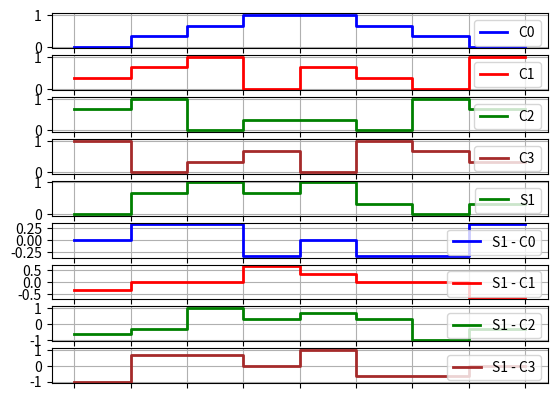

Write the Python code that produced this figure.
import numpy as np
import matplotlib.pyplot as plt

#    c = np.array([0, 0, 1, 1, 2/3, 2/3, 1/3, 1/3])
#    c = np.array([1/3, 1/3, 1/2, 1/2, 2/3, 2/3, 1/2, 1/2]) * 1.5
#v = [0.25, 0.5, 0.75, 0.5]
v = [0, 1/3, 2/3, 1]
LCD = []
for i in range (4):
   LCD.append (v[i])
   LCD.append (v[i])

LCD = np.array(LCD)
#LCD_str = "[0.25, 0.25, 0.5, 0.5, 0.75, 0.75, 0.5, 0.5]"
comSel = 2
    
def getCsig(com):
    c = np.roll(LCD, -com*2)
    cInv = 1 - c 
    t  = np.array([0, 1, 1, 2, 2, 3, 3, 4])
    x = np.concatenate((t, t+4))
    y = np.concatenate((c, cInv)) 
    return (x, y)

def getSsig(com):
        x, yc = getCsig (com)
        ys = np.array(yc)
        for phase in range (4):
            if ( phase == com ):   # We target specific com
                x, yc = getCsig (com)
                ys[phase*2] = 1 - yc[phase*2]
                ys[phase*2+1] = 1 - yc[phase*2+1]
                ys[phase*2+8] = 1 - yc[phase*2+8]
                ys[phase*2+1+8] = 1 - yc[phase*2+8]
            else:
                x, yc = getCsig (phase)
                ys[phase*2] =  yc[phase*2]
                ys[phase*2+1] = yc[phase*2+1]
                ys[phase*2+8] =  yc[phase*2+8]
                ys[phase*2+1+8] = yc[phase*2+8]

        return (x, ys)

def subPlot(ax, x, y, c, tag):
    ax.plot(x,y, '-', lw=2, ms=9, color=c, label=tag)
    ax.xaxis.set_ticklabels([])
    ax.legend(loc="upper right")
    ax.grid("on")

def signals ():
    #plt.plot(xn,yn,'.', mfc='red', ms = 24)
    fig, axs  = plt.subplots (9)
    #s = "%s ActCom: %d" % (LCD_str, comSel)
    #plt.suptitle(s)
    tags = ["C0", "C1", "C2", "C3"]
    c = ["blue", "red", "green", "brown"]

    for com in range (4):
       x, y = getCsig (com)
       subPlot (axs[com], x, y, c[com], tags[com])

    x, ys = getSsig (com=comSel)
    subPlot (axs[4], x, ys, "green", "S1") 

    for i in range (4):
        x, yc = getCsig (com=i)
        s = "S1 - C%d" % (i)
        subPlot (axs[5+i], x, ys-yc, c[i], s) 
    plt.show()

def performance():
    # This function is due to CHATGPT
    VDD = 3.3         # Supply voltage
    fPWM = 20000      # PWM frequency in Hz
    phaseTime = 5     # COM phase duration in (ms)
    RCtau = 70        # RC time constant in (us)

    # Derived parameters
    pwmPeriod = 1e6 / fPWM   # in (us)
    pwmCycles = int(phaseTime * 1000 / pwmPeriod)

    # SEG duty pattern per COM phase (in percent)
    comLevel = [0.25, 0.5, 0.75, 0.5]

    # RC low-pass filter function (first-order)
    def rc_filter(signal, tau, dt):
        out = np.zeros_like(signal)
        alpha = dt / (tau + dt)
        for i in range(1, len(signal)):
            out[i] = out[i-1] + alpha * (signal[i] - out[i-1])
        return out

    # Generate PWM signal and COM for one full 4-phase cycle
    time = []
    segPWM = []
    Vcom = []

    for phase in range(4):
        segDuty = 1 - comLevel[phase] # Turn On
        com_level = comLevel[phase] * VDD
        for i in range(pwmCycles):
            t_start = (len(time)) * pwmPeriod
            t_end = t_start + pwmPeriod
            time.append(t_start)
            if (i * pwmPeriod) % (pwmPeriod) < segDuty * pwmPeriod:
                segPWM.append(VDD)
            else:
                segPWM.append(0)
            Vcom.append(com_level)

    time = np.array(time) /1000 # milli seconds
    segPWM = np.array(segPWM)
    Vcom = np.array(Vcom)

    # Apply RC filter to SEG
    VsegSmooth = rc_filter(segPWM, RCtau, pwmPeriod)

    # Compute SEG-COM difference
    Vdiff = VsegSmooth - Vcom
    Vrms = np.sqrt(np.mean(Vdiff**2))

    # Plot
    plt.figure(figsize=(12, 6))
    plt.plot(time, VsegSmooth, label="SEG (filtered)", linewidth=2)
    plt.plot(time, Vcom, label="COM", linestyle='--', linewidth=2)
    plt.plot(time, Vdiff, label="SEG - COM", linestyle=':', linewidth=2)
    plt.title(f"SEG/COM Waveform @ {fPWM}Hz PWM, τ={RCtau}μs, RMS diff = {Vrms:.2f}V")
    plt.xlabel("Time (ms)")
    plt.ylabel("Voltage (V)")
    plt.grid(True)
    plt.legend()
    plt.tight_layout()
    plt.show()

#performance()
signals()
